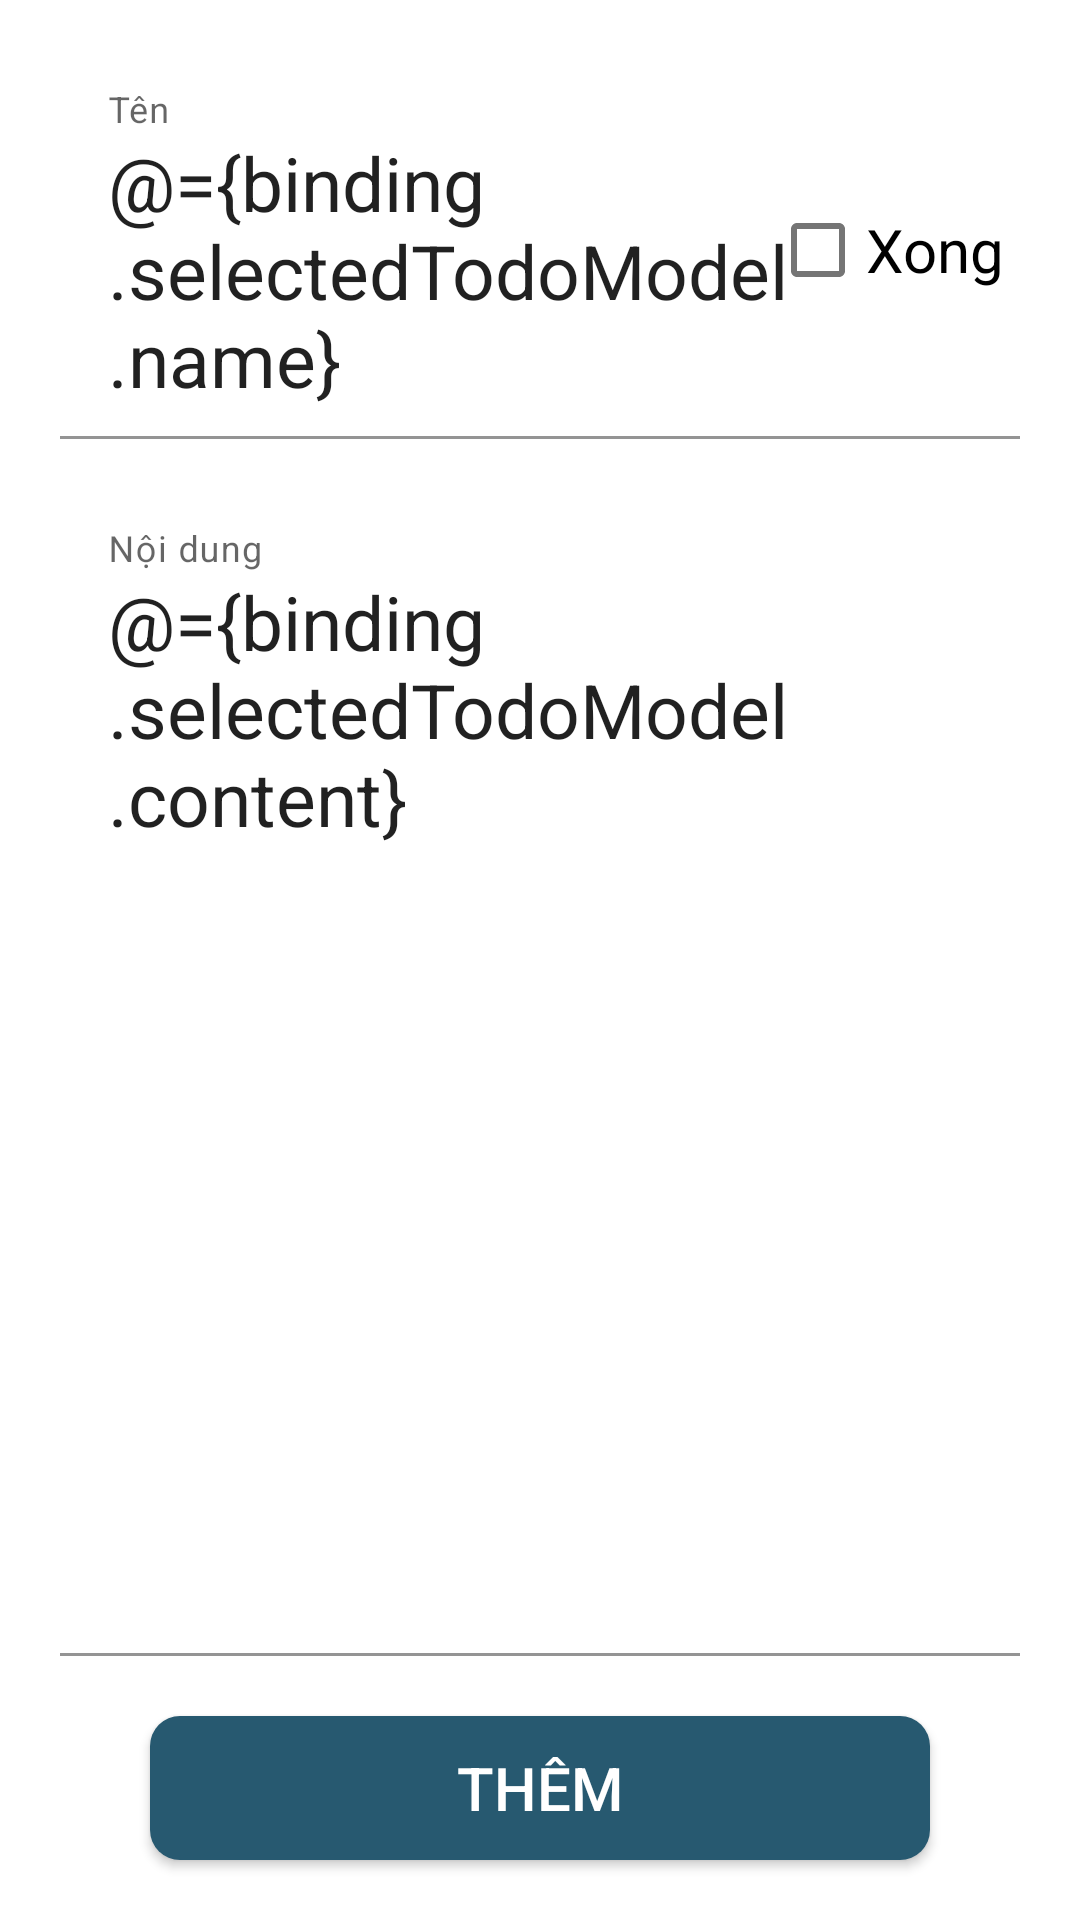

This screen was rendered from an Android layout file. Write that file and the resources it references.
<!-- AndroidManifest.xml: application theme Theme.ExampleMVVM -->
<!-- res/layout/fragment_second.xml -->
<?xml version="1.0" encoding="utf-8"?>
<layout>
    <data>
        <variable
            name="binding"
            type="com.example.mvvm.ToDoViewModel" />
    </data>
<androidx.constraintlayout.widget.ConstraintLayout
    xmlns:android="http://schemas.android.com/apk/res/android"
    xmlns:app="http://schemas.android.com/apk/res-auto"
    xmlns:tools="http://schemas.android.com/tools"
    android:layout_width="wrap_content"
    android:layout_height="wrap_content"
    android:minWidth="300dp"
    android:minHeight="400dp"
    android:background="@drawable/bg"
    tools:context=".SecondFragment">

    <com.google.android.material.textfield.TextInputLayout
        android:layout_width="0dp"
        android:layout_height="wrap_content"
        android:id="@+id/layout_title"
        app:boxBackgroundColor="@android:color/transparent"
        app:layout_constraintTop_toTopOf="parent"
        app:layout_constraintStart_toStartOf="parent"
        app:layout_constraintEnd_toEndOf="parent"
        android:layout_margin="20dp"
        >
        <EditText
            style="@style/Widget.MaterialComponents.TextInputLayout.FilledBox"
            android:id="@+id/edt_title"
            android:layout_width="match_parent"
            android:layout_height="wrap_content"
            android:paddingEnd="100dp"
            android:paddingStart="20dp"
            android:textSize="25sp"
            android:background="@drawable/hover_item"
            android:layout_gravity="center"
            android:hint="Tên "
            android:text="@={binding.selectedTodoModel.name}"
            />
    </com.google.android.material.textfield.TextInputLayout>
    <CheckBox
        android:layout_width="wrap_content"
        android:layout_height="wrap_content"
        android:id="@+id/checkbox_isDone"
        app:layout_constraintTop_toTopOf="@id/layout_title"
        app:layout_constraintBottom_toBottomOf="@id/layout_title"
        app:layout_constraintEnd_toEndOf="@id/layout_title"
        android:layout_marginEnd="5dp"
        android:text="Xong"
        android:textSize="20sp"
        android:checked="@={binding.selectedTodoModel.isDone}"
        />
    <com.google.android.material.textfield.TextInputLayout
        android:layout_width="0dp"
        android:layout_height="0dp"
        android:id="@+id/layout_content"
        app:boxBackgroundColor="@android:color/transparent"
        app:layout_constraintTop_toBottomOf="@id/layout_title"
        app:layout_constraintBottom_toTopOf="@+id/button_second"
        app:layout_constraintStart_toStartOf="parent"
        app:layout_constraintEnd_toEndOf="parent"
        android:layout_margin="20dp">
        <EditText
            style="@style/Widget.MaterialComponents.TextInputLayout.FilledBox"
            android:id="@+id/edt_content"
            android:layout_width="match_parent"
            android:layout_height="match_parent"
            android:textSize="25sp"
            android:minLines="5"
            android:background="@drawable/hover_item"
            android:hint="Nội dung"
            android:gravity="top"
            android:text="@={binding.selectedTodoModel.content}"
            />

    </com.google.android.material.textfield.TextInputLayout>

    <android.widget.Button
        android:id="@+id/button_second"
        android:layout_width="0dp"
        android:layout_height="wrap_content"
        android:text="Thêm"
        android:textColor="@color/white"
        android:background="@drawable/hover_item"
        android:backgroundTint="#275970"
        android:textSize="20sp"

        android:layout_marginBottom="20dp"
        android:layout_marginHorizontal="50dp"
        app:layout_constraintEnd_toEndOf="parent"
        app:layout_constraintStart_toStartOf="parent"
        app:layout_constraintBottom_toBottomOf="parent" />
</androidx.constraintlayout.widget.ConstraintLayout>

</layout>
<!-- resources referenced by this layout -->
<resources>
  <color name="white">#FFFFFFFF</color>
  <!-- drawable hover_item (drawable) -->
  <?xml version="1.0" encoding="utf-8"?>
  <shape xmlns:android="http://schemas.android.com/apk/res/android"
      android:shape="rectangle">
      <solid android:color="@color/white" />
      <corners android:radius="10dip" />
  
  </shape>
  <style name="Theme.ExampleMVVM" parent="Theme.MaterialComponents.DayNight.DarkActionBar">
          
          <item name="colorPrimary">@color/purple_500</item>
          <item name="colorPrimaryVariant">@color/purple_700</item>
          <item name="colorOnPrimary">@color/white</item>
          
          <item name="colorSecondary">@color/teal_200</item>
          <item name="colorSecondaryVariant">@color/teal_700</item>
          <item name="colorOnSecondary">@color/black</item>
          
          <item name="android:statusBarColor" tools:targetApi="l">?attr/colorPrimaryVariant</item>
          
      </style>
  <color name="purple_500">#FF6200EE</color>
  <color name="purple_700">#FF3700B3</color>
  <color name="teal_200">#FF03DAC5</color>
  <color name="teal_700">#FF018786</color>
  <color name="black">#FF000000</color>
</resources>
